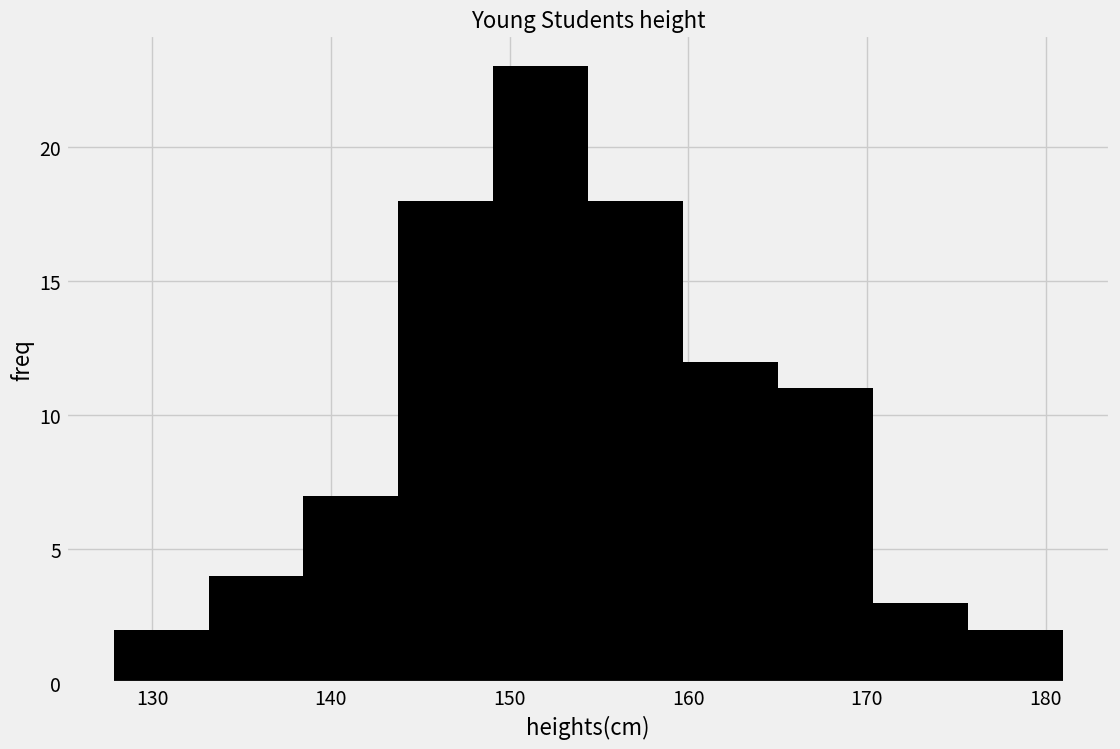

The script that saved this image:
import numpy as np
import pandas as pd
import matplotlib.pyplot as plt
plt.style.use('fivethirtyeight')


# x = np.random.normal()
# print(x)

student_heights = np.random.normal(loc=155, scale=10, size=100)

# plotting
plt.figure(figsize=(12,8))
plt.title('Young Students height', fontsize=16)
plt.hist(x=student_heights, color='k')
plt.xlabel('heights(cm)', fontsize=16)
plt.ylabel('freq', fontsize=16)

plt.show()